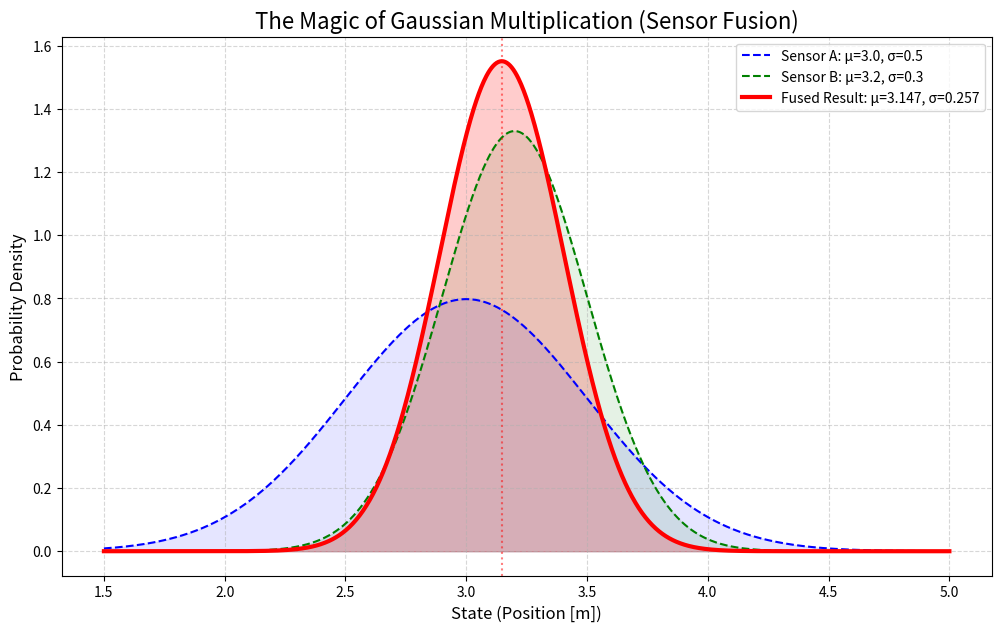

Reproduce this figure in Python.
import numpy as np
import matplotlib.pyplot as plt
from typing import Tuple

class GaussianFusionVisualizer:
    """
    설계 의도: 두 가우시안의 곱을 시각화하여 
    센서 융합의 기하학적 의미를 전달하는 전문 클래스.
    """
    def __init__(self, x_range: Tuple[float, float], num_points: int = 1000):
        # 시각화할 x축 범위 설정
        self.x = np.linspace(x_range[0], x_range[1], num_points)

    def pdf(self, mu: float, sigma: float) -> np.ndarray:
        """가우시안 확률 밀도 함수 계산 (Vectorized by NumPy)"""
        variance = sigma**2
        return (1.0 / np.sqrt(2.0 * np.pi * variance)) * \
               np.exp(-((self.x - mu)**2) / (2.0 * variance))

    def fuse(self, mu1: float, sigma1: float, mu2: float, sigma2: float) -> Tuple[float, float]:
        """두 가우시안의 곱셈 공식 (The heart of Kalman Filter)"""
        v1, v2 = sigma1**2, sigma2**2
        
        # 새로운 분산: 1/V_f = 1/V1 + 1/V2
        v_fused = (v1 * v2) / (v1 + v2)
        s_fused = np.sqrt(v_fused)
        
        # 새로운 평균: 가중 평균
        mu_fused = (mu1 * v2 + mu2 * v1) / (v1 + v2)
        
        return mu_fused, s_fused

    def visualize(self, m1: float, s1: float, m2: float, s2: float):
        # 1. 융합 결과 계산
        mf, sf = self.fuse(m1, s1, m2, s2)
        
        # 2. PDF 데이터 생성
        p1 = self.pdf(m1, s1)
        p2 = self.pdf(m2, s2)
        pf = self.pdf(mf, sf)

        # 3. 플로팅 아키텍처 구성
        plt.figure(figsize=(12, 7))
        
        # 센서 A (넓고 낮음)
        plt.plot(self.x, p1, 'b--', label=f'Sensor A: μ={m1}, σ={s1}', linewidth=1.5)
        plt.fill_between(self.x, p1, alpha=0.1, color='blue')
        
        # 센서 B (중간)
        plt.plot(self.x, p2, 'g--', label=f'Sensor B: μ={m2}, σ={s2}', linewidth=1.5)
        plt.fill_between(self.x, p2, alpha=0.1, color='green')
        
        # 융합 결과 (좁고 높음 - ✨ 융합의 힘!)
        plt.plot(self.x, pf, 'r-', label=f'Fused Result: μ={mf:.3f}, σ={sf:.3f}', linewidth=3)
        plt.fill_between(self.x, pf, alpha=0.2, color='red')

        # 데코레이션
        plt.axvline(mf, color='red', linestyle=':', alpha=0.5)
        plt.title('The Magic of Gaussian Multiplication (Sensor Fusion)', fontsize=16)
        plt.xlabel('State (Position [m])', fontsize=12)
        plt.ylabel('Probability Density', fontsize=12)
        plt.legend(loc='upper right')
        plt.grid(True, which='both', linestyle='--', alpha=0.5)
        
        print(f"📊 [Fusion Analysis Report]")
        print(f"━━━━━━━━━━━━━━━━━━━━━━━━━━━━━━━━━━━━━━━━")
        print(f"▶ Sensor A StdDev: {s1}")
        print(f"▶ Sensor B StdDev: {s2}")
        print(f"▶ Fused StdDev   : {sf:.4f} (Reduction: {((min(s1, s2)-sf)/min(s1, s2)*100):.1f}%)")
        print(f"━━━━━━━━━━━━━━━━━━━━━━━━━━━━━━━━━━━━━━━━")
        
        plt.show()

# --- 주행 테스트 실행 ---
viz = GaussianFusionVisualizer(x_range=(1.5, 5.0))
viz.visualize(m1=3.0, s1=0.5, m2=3.2, s2=0.3)
